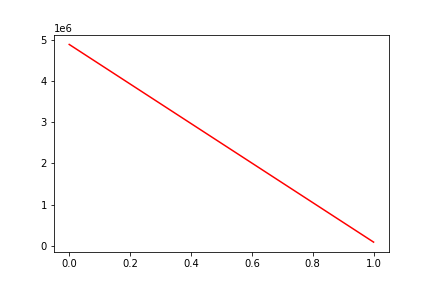

The data file committed next to this chart (first rows):
, date, assets
0, 0, 4885200
1, 20120719, 93081
